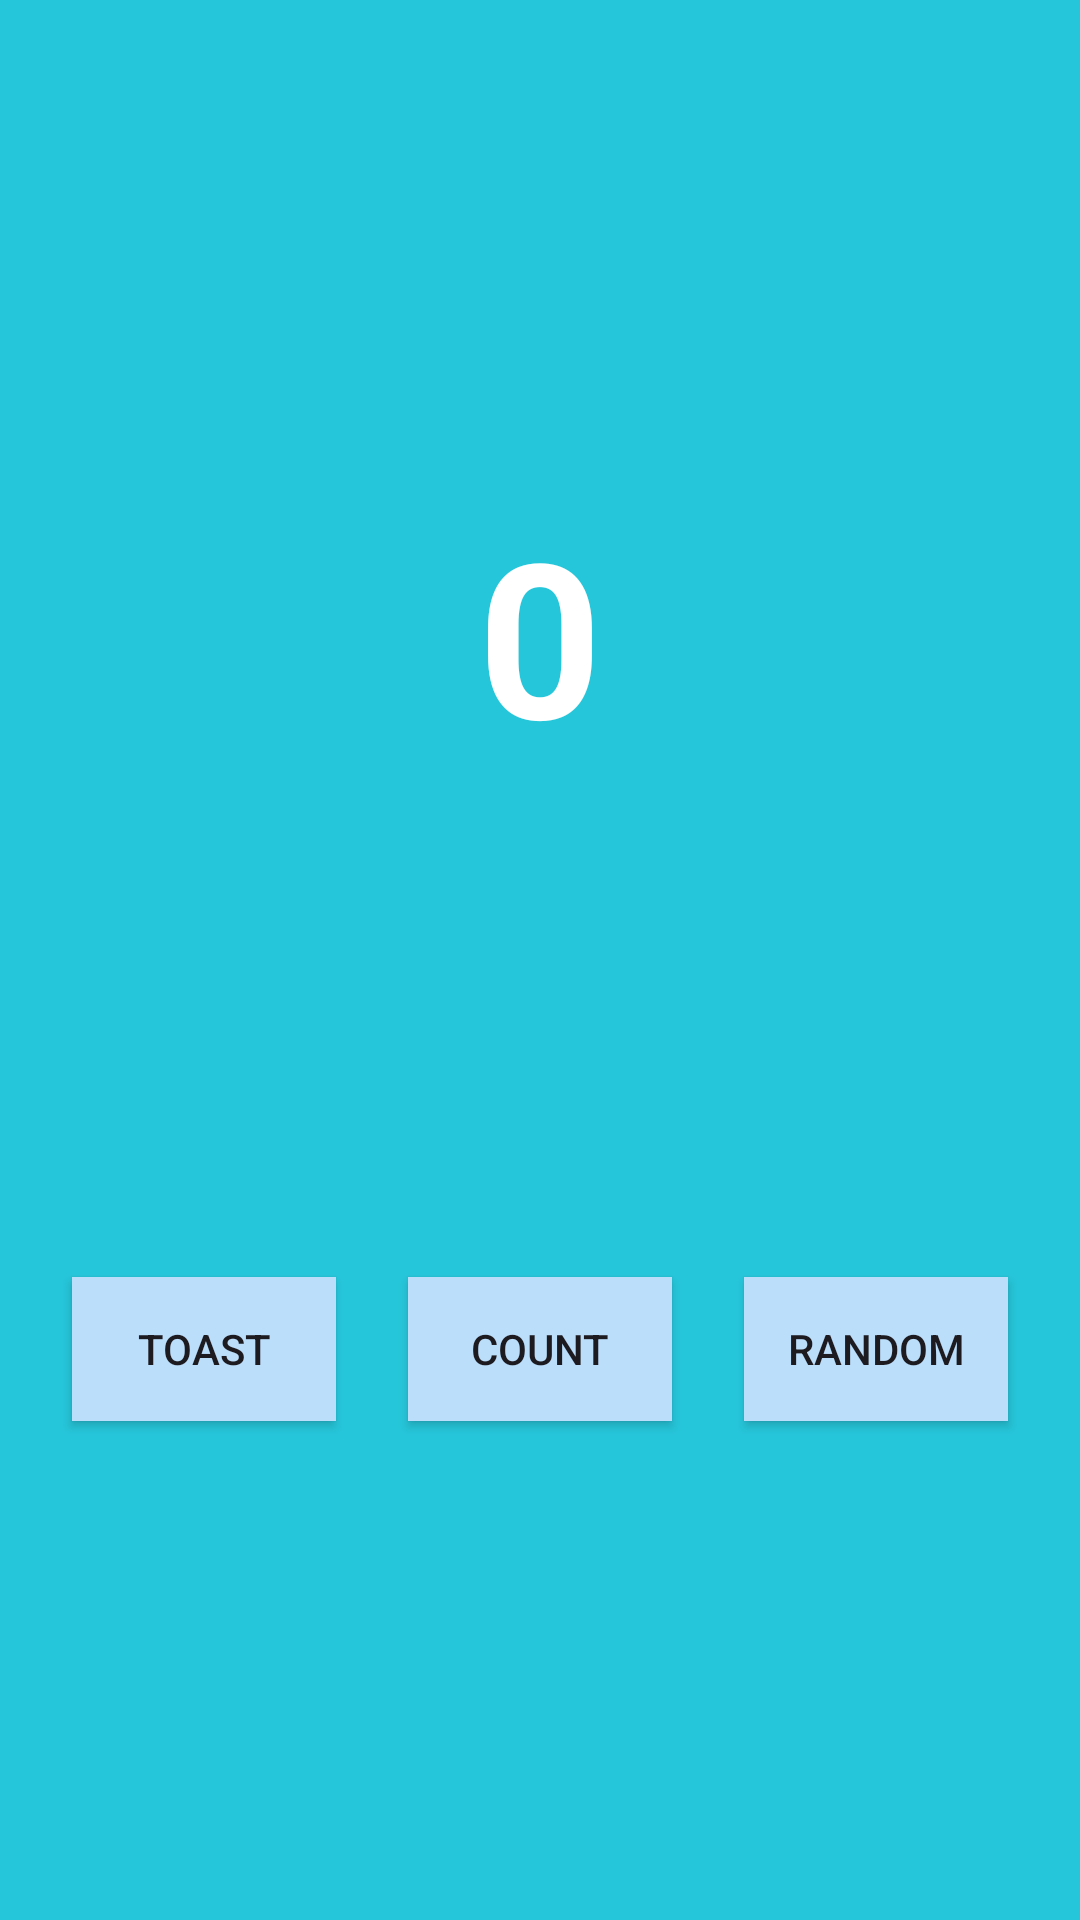

This screen was rendered from an Android layout file. Write that file and the resources it references.
<!-- AndroidManifest.xml: application theme Theme.BetterAlarms -->
<!-- res/layout/fragment_first.xml -->
<?xml version="1.0" encoding="utf-8"?>
<androidx.constraintlayout.widget.ConstraintLayout xmlns:android="http://schemas.android.com/apk/res/android"
    xmlns:app="http://schemas.android.com/apk/res-auto"
    xmlns:tools="http://schemas.android.com/tools"
    android:layout_width="match_parent"
    android:layout_height="match_parent"
    android:background="@color/screenBackground"
    tools:context=".FirstFragment">

    <TextView
        android:id="@+id/textview_first"
        android:layout_width="wrap_content"
        android:layout_height="wrap_content"
        android:fontFamily="sans-serif"
        android:text="@string/hello_first_fragment"
        android:textColor="@android:color/white"
        android:textSize="72sp"
        android:textStyle="bold"
        app:layout_constraintBottom_toBottomOf="parent"
        app:layout_constraintEnd_toEndOf="parent"
        app:layout_constraintStart_toStartOf="parent"
        app:layout_constraintTop_toTopOf="parent"
        app:layout_constraintVertical_bias="0.3" />

    <Button
        android:id="@+id/random_button"
        android:layout_width="wrap_content"
        android:layout_height="wrap_content"
        android:layout_marginEnd="24dp"
        android:background="@color/buttonBackground"
        android:text="@string/random_button_text"
        app:layout_constraintBottom_toBottomOf="parent"
        app:layout_constraintEnd_toEndOf="parent"
        app:layout_constraintTop_toBottomOf="@+id/textview_first" />

    <Button
        android:id="@+id/toast_button"
        android:layout_width="wrap_content"
        android:layout_height="wrap_content"
        android:layout_marginStart="24dp"
        android:background="@color/buttonBackground"
        android:text="@string/toast_button_text"
        app:layout_constraintBottom_toBottomOf="parent"
        app:layout_constraintStart_toStartOf="parent"
        app:layout_constraintTop_toBottomOf="@+id/textview_first" />

    <Button
        android:id="@+id/count_button"
        android:layout_width="wrap_content"
        android:layout_height="wrap_content"
        android:background="@color/buttonBackground"
        android:text="@string/count_button_text"
        app:layout_constraintBottom_toBottomOf="parent"
        app:layout_constraintEnd_toStartOf="@+id/random_button"
        app:layout_constraintStart_toEndOf="@+id/toast_button"
        app:layout_constraintTop_toBottomOf="@+id/textview_first" />

</androidx.constraintlayout.widget.ConstraintLayout>
<!-- resources referenced by this layout -->
<resources>
  <color name="buttonBackground">#BBDEFB</color>
  <color name="screenBackground">#26C6DA</color>
  <string name="count_button_text">count</string>
  <string name="hello_first_fragment">
          0
      </string>
  <string name="random_button_text">Random</string>
  <string name="toast_button_text">toast</string>
  <style name="Theme.BetterAlarms" parent="Base.Theme.BetterAlarms" />
  <style name="Base.Theme.BetterAlarms" parent="Theme.Material3.DayNight.NoActionBar">
          
          
      </style>
</resources>
